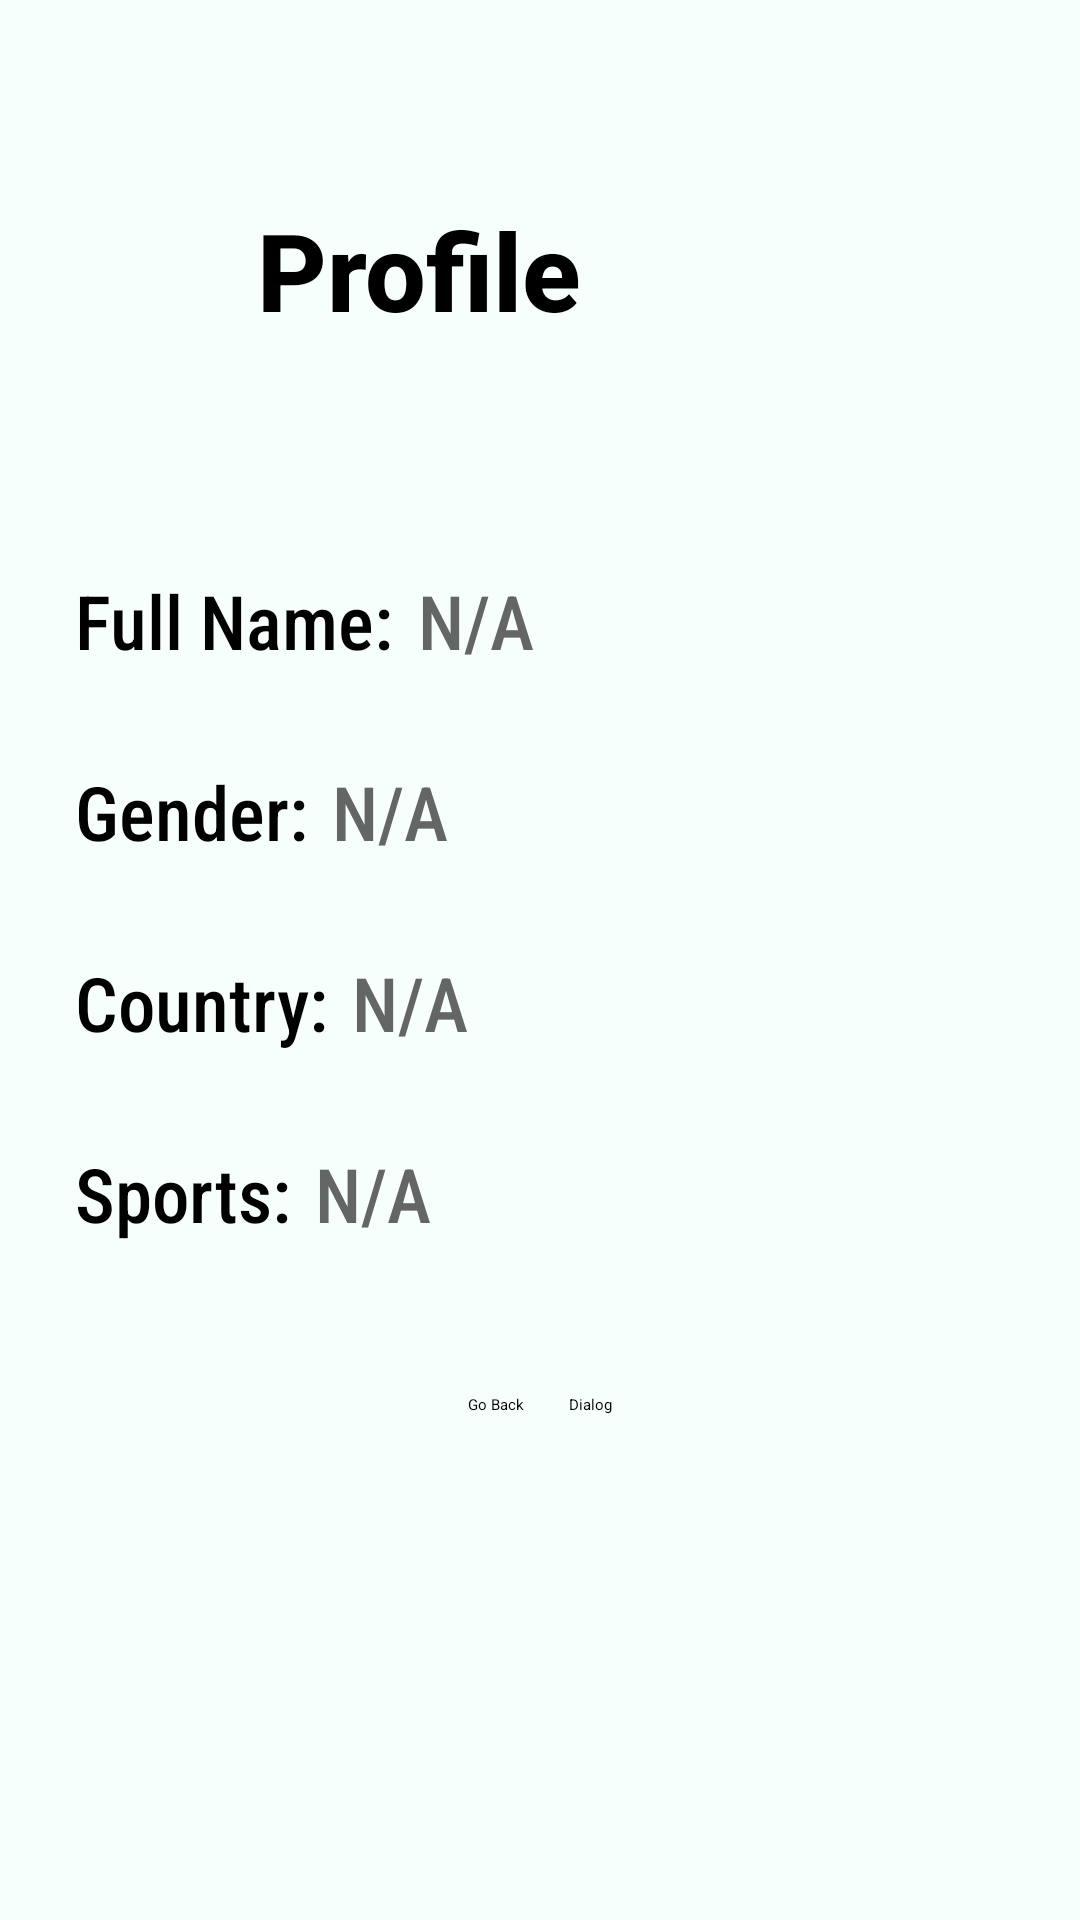

Android layout source for this screen:
<!-- AndroidManifest.xml: application theme Theme.Mobile_Programming.Starting -->
<!-- res/layout/unit_4_about.xml -->
<?xml version="1.0" encoding="utf-8"?>
<ScrollView xmlns:android="http://schemas.android.com/apk/res/android"
    xmlns:tools="http://schemas.android.com/tools"
    android:id="@+id/aboutRoot"
    android:layout_width="match_parent"
    android:layout_height="match_parent"
    android:background="@color/light_teal"
    android:paddingHorizontal="25dp"
    android:scrollbarStyle="outsideOverlay"
    android:scrollbarThumbVertical="@color/transparent_dark_teal"
    tools:context=".unit_4.About">

    <LinearLayout
        android:id="@+id/aboutRootLayout"
        android:layout_width="match_parent"
        android:layout_height="wrap_content"
        android:orientation="vertical"
        android:paddingVertical="60dp">

        <LinearLayout
            android:id="@+id/aboutProfileContainer"
            android:layout_width="wrap_content"
            android:layout_height="wrap_content"
            android:layout_gravity="center_horizontal"
            android:gravity="center_vertical"
            android:orientation="horizontal">

            <TextView
                android:id="@+id/aboutProfileText"
                android:layout_width="match_parent"
                android:layout_height="wrap_content"
                android:fontFamily="sans-serif-medium"
                android:text="@string/profile"
                android:textAlignment="center"
                android:textColor="@color/black"
                android:textSize="36sp"
                android:textStyle="bold" />

            <Space
                android:layout_width="20dp"
                android:layout_height="match_parent" />

            <ImageButton
                android:id="@+id/aboutProfileIconButton"
                android:layout_width="60dp"
                android:layout_height="60dp"
                android:background="@color/transparent"
                android:backgroundTint="@color/transparent"
                android:contentDescription="@string/profile_icon_button"
                android:scaleType="fitCenter"
                android:src="@drawable/profile" />
        </LinearLayout>

        <LinearLayout
            android:id="@+id/aboutFullNameContainer"
            android:layout_width="match_parent"
            android:layout_height="wrap_content"
            android:layout_marginTop="70dp"
            android:orientation="horizontal">

            <TextView
                android:id="@+id/aboutFullNameLabel"
                android:layout_width="wrap_content"
                android:layout_height="wrap_content"
                android:fontFamily="sans-serif-condensed-medium"
                android:text="@string/full_name"
                android:textAlignment="textStart"
                android:textColor="@color/black"
                android:textSize="25sp"
                android:textStyle="normal" />

            <TextView
                android:id="@+id/aboutFullNameValue"
                android:layout_width="wrap_content"
                android:layout_height="wrap_content"
                android:layout_marginStart="8dp"
                android:fontFamily="sans-serif-condensed-medium"
                android:text="@string/na"
                android:textAlignment="textStart"
                android:textColor="@color/gray"
                android:textSize="25sp"
                android:textStyle="normal" />
        </LinearLayout>

        <LinearLayout
            android:id="@+id/aboutGenderContainer"
            android:layout_width="match_parent"
            android:layout_height="wrap_content"
            android:layout_marginTop="30dp"
            android:orientation="horizontal">

            <TextView
                android:id="@+id/aboutGenderLabel"
                android:layout_width="wrap_content"
                android:layout_height="wrap_content"
                android:fontFamily="sans-serif-condensed-medium"
                android:text="@string/gender"
                android:textAlignment="textStart"
                android:textColor="@color/black"
                android:textSize="25sp"
                android:textStyle="normal" />

            <TextView
                android:id="@+id/aboutGenderValue"
                android:layout_width="wrap_content"
                android:layout_height="wrap_content"
                android:layout_marginStart="8dp"
                android:fontFamily="sans-serif-condensed-medium"
                android:text="@string/na"
                android:textAlignment="textStart"
                android:textColor="@color/gray"
                android:textSize="25sp"
                android:textStyle="normal" />
        </LinearLayout>

        <LinearLayout
            android:id="@+id/aboutCountryContainer"
            android:layout_width="match_parent"
            android:layout_height="wrap_content"
            android:layout_marginTop="30dp"
            android:orientation="horizontal">

            <TextView
                android:id="@+id/aboutCountryLabel"
                android:layout_width="wrap_content"
                android:layout_height="wrap_content"
                android:fontFamily="sans-serif-condensed-medium"
                android:text="@string/country"
                android:textAlignment="textStart"
                android:textColor="@color/black"
                android:textSize="25sp"
                android:textStyle="normal" />

            <TextView
                android:id="@+id/aboutCountryValue"
                android:layout_width="wrap_content"
                android:layout_height="wrap_content"
                android:layout_marginStart="8dp"
                android:fontFamily="sans-serif-condensed-medium"
                android:text="@string/na"
                android:textAlignment="textStart"
                android:textColor="@color/gray"
                android:textSize="25sp"
                android:textStyle="normal" />
        </LinearLayout>

        <LinearLayout
            android:id="@+id/aboutSportsContainer"
            android:layout_width="match_parent"
            android:layout_height="wrap_content"
            android:layout_marginTop="30dp"
            android:orientation="horizontal">

            <TextView
                android:id="@+id/aboutSportsLabel"
                android:layout_width="wrap_content"
                android:layout_height="wrap_content"
                android:fontFamily="sans-serif-condensed-medium"
                android:text="@string/sports"
                android:textAlignment="textStart"
                android:textColor="@color/black"
                android:textSize="25sp"
                android:textStyle="normal" />

            <TextView
                android:id="@+id/aboutSportsValue"
                android:layout_width="wrap_content"
                android:layout_height="wrap_content"
                android:layout_marginStart="8dp"
                android:fontFamily="sans-serif-condensed-medium"
                android:text="@string/na"
                android:textAlignment="textStart"
                android:textColor="@color/gray"
                android:textSize="25sp"
                android:textStyle="normal" />
        </LinearLayout>

        <LinearLayout
            android:id="@+id/aboutButtonContainer"
            android:layout_width="match_parent"
            android:layout_height="wrap_content"
            android:layout_marginTop="50dp"
            android:gravity="center"
            android:orientation="horizontal">

            <Button
                android:id="@+id/aboutBackButton"
                android:layout_width="wrap_content"
                android:layout_height="wrap_content"
                android:backgroundTint="@color/light_purple"
                android:text="@string/go_back"
                android:textColor="@color/black" />

            <Space
                android:layout_width="15dp"
                android:layout_height="match_parent" />

            <Button
                android:id="@+id/aboutDialogButton"
                android:layout_width="wrap_content"
                android:layout_height="wrap_content"
                android:backgroundTint="@color/light_orange"
                android:text="@string/dialog"
                android:textColor="@color/black" />
        </LinearLayout>
    </LinearLayout>
</ScrollView>
<!-- resources referenced by this layout -->
<resources>
  <color name="black">#FF000000</color>
  <color name="gray">#FF646666</color>
  <color name="light_orange">#FFF1B569</color>
  <color name="light_purple">#FFF2AEF3</color>
  <color name="light_teal">#FFF6FFFC</color>
  <color name="transparent">#00FFFFFF</color>
  <color name="transparent_dark_teal">#44018786</color>
  <string name="country">Country:</string>
  <string name="dialog">Dialog</string>
  <string name="full_name">Full Name:</string>
  <string name="gender">Gender:</string>
  <string name="go_back">Go Back</string>
  <string name="na">N/A</string>
  <string name="profile">Profile</string>
  <string name="profile_icon_button">Profile icon button</string>
  <string name="sports">Sports:</string>
  <style name="Theme.Mobile_Programming.Starting" parent="Theme.SplashScreen">
          <item name="windowSplashScreenBackground">@color/darker_teal</item>
          <item name="windowSplashScreenAnimatedIcon">@drawable/splash_inset</item>
          <item name="postSplashScreenTheme">@style/Theme.Mobile_Programming.Base</item>
          <item name="windowSplashScreenIconBackgroundColor">@android:color/transparent</item>
      </style>
  <color name="darker_teal">#FF012827</color>
  <!-- drawable splash_inset (drawable) -->
  <?xml version="1.0" encoding="utf-8"?>
  <layer-list xmlns:android="http://schemas.android.com/apk/res/android">
      <item
          android:width="@dimen/splash_screen_icon_size"
          android:height="@dimen/splash_screen_icon_size"
          android:drawable="@drawable/yk_logo"
          android:gravity="center" />
  </layer-list>
  <style name="Theme.Mobile_Programming.Base" parent="Theme.MaterialComponents.DayNight.DarkActionBar">
          <item name="android:windowLightStatusBar">true</item>
          <item name="android:popupMenuStyle">@style/AllMenu</item>
          <item name="actionOverflowMenuStyle">@style/AllMenu</item>
          <item name="android:navigationBarColor">@color/black</item>
          <item name="android:statusBarColor">@color/light_teal</item>
          <item name="android:itemTextAppearance">@style/MenuText</item>
          <item name="android:contextPopupMenuStyle">@style/AllMenu</item>
          <item name="android:actionOverflowButtonStyle">@style/ThreeDotsIcon</item>
      </style>
  <dimen name="splash_screen_icon_size">192dp</dimen>
  <!-- drawable yk_logo: png bitmap (drawable, 142537 bytes) -->
  <style name="AllMenu" parent="Widget.AppCompat.PopupMenu.Overflow">
          <item name="android:popupBackground">@drawable/menu_background</item>
      </style>
  <style name="MenuText" parent="@android:style/TextAppearance.Widget.IconMenu.Item">
          <item name="android:textColor">@color/white</item>
      </style>
  <style name="ThreeDotsIcon" parent="Widget.AppCompat.Light.ActionButton.Overflow">
          <item name="android:tint">@color/dark_gray</item>
      </style>
  <!-- drawable menu_background (drawable) -->
  <?xml version="1.0" encoding="utf-8"?>
  <shape xmlns:android="http://schemas.android.com/apk/res/android">
      <corners android:radius="12dp" />
      <stroke
          android:width="2dp"
          android:color="@color/black" />
      <solid android:color="@color/dark_gray" />
  </shape>
  <color name="white">#FFFFFFFF</color>
  <color name="dark_gray">#FF343533</color>
</resources>
